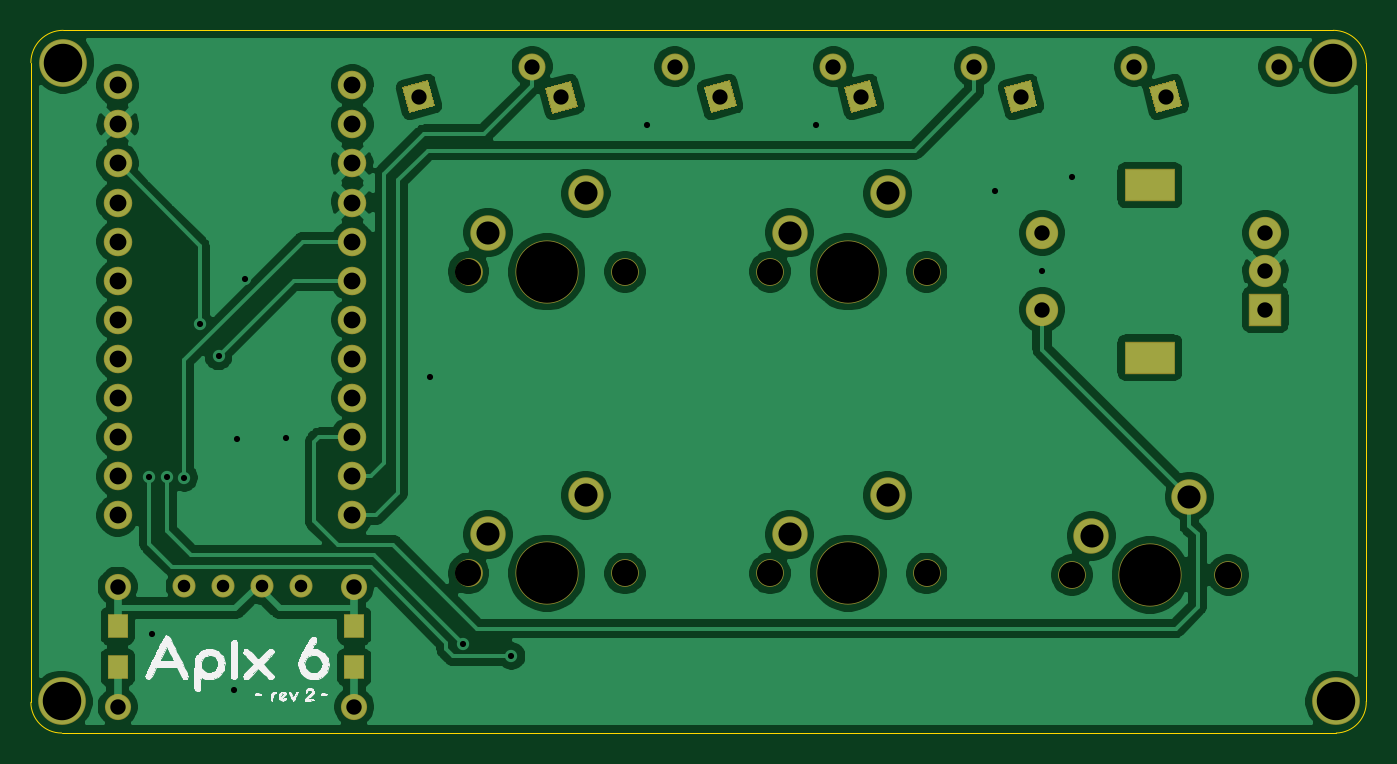
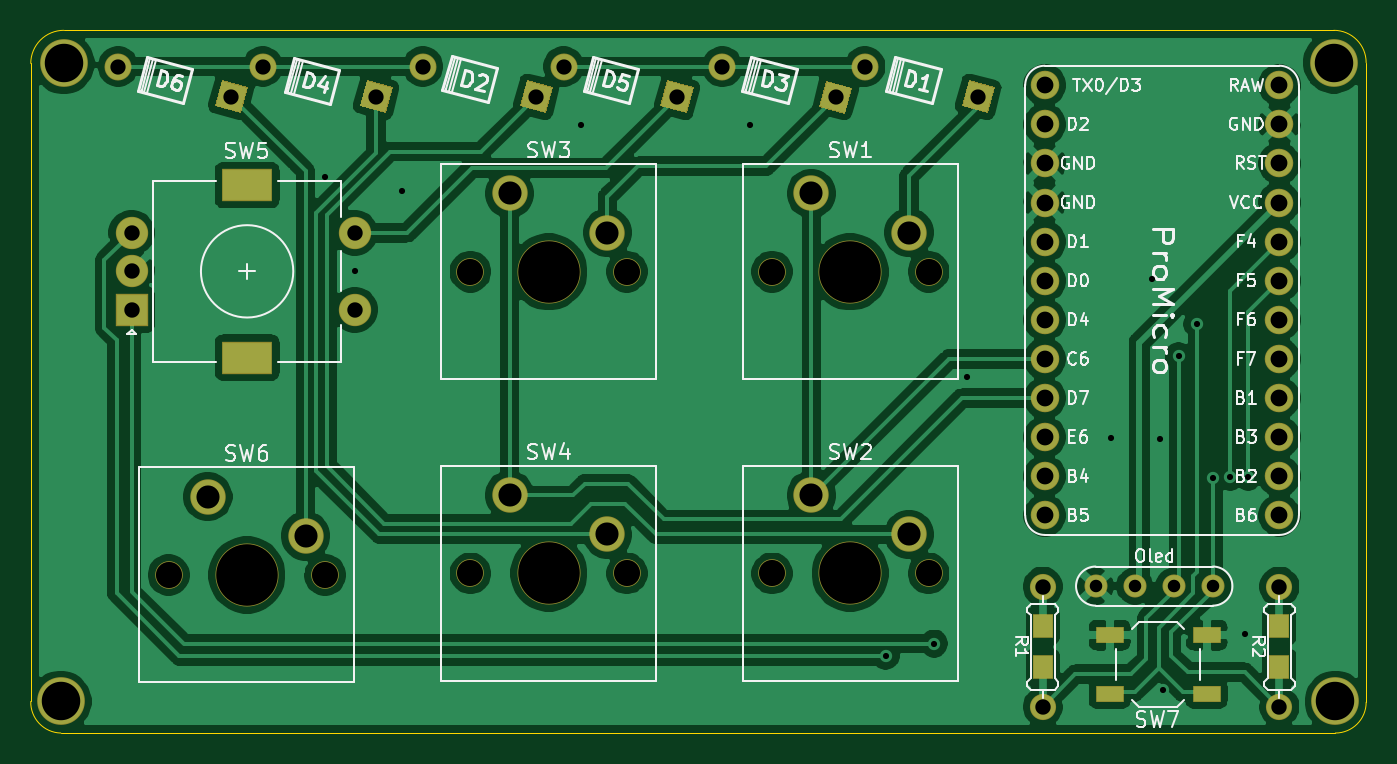
Circuit board: 11 layer files. Board 86.8 x 45.6 mm.
- bottom_copper: aplx6.rev2-B_Cu.gbr (144685 bytes)
- bottom_mask: aplx6.rev2-B_Mask.gbr (4459 bytes)
- paste: aplx6.rev2-B_Paste.gbr (816 bytes)
- bottom_silk: aplx6.rev2-B_SilkS.gbr (41878 bytes)
- outline: aplx6.rev2-Edge_Cuts.gbr (1052 bytes)
- top_copper: aplx6.rev2-F_Cu.gbr (131251 bytes)
- top_mask: aplx6.rev2-F_Mask.gbr (4298 bytes)
- paste: aplx6.rev2-F_Paste.gbr (655 bytes)
- top_silk: aplx6.rev2-F_SilkS.gbr (29977 bytes)
- drill: aplx6.rev2-NPTH.drl (692 bytes)
- drill: aplx6.rev2-PTH.drl (1645 bytes)

=== bottom_copper: aplx6.rev2-B_Cu.gbr (144685 bytes, source omitted) ===
=== bottom_mask: aplx6.rev2-B_Mask.gbr ===
%TF.GenerationSoftware,KiCad,Pcbnew,(5.1.6)-1*%
%TF.CreationDate,2020-10-14T18:33:49+03:00*%
%TF.ProjectId,aplx6.rev2,61706c78-362e-4726-9576-322e6b696361,rev?*%
%TF.SameCoordinates,Original*%
%TF.FileFunction,Soldermask,Bot*%
%TF.FilePolarity,Negative*%
%FSLAX46Y46*%
G04 Gerber Fmt 4.6, Leading zero omitted, Abs format (unit mm)*
G04 Created by KiCad (PCBNEW (5.1.6)-1) date 2020-10-14 18:33:49*
%MOMM*%
%LPD*%
G01*
G04 APERTURE LIST*
%ADD10C,1.852600*%
%ADD11C,1.800000*%
%ADD12C,4.100000*%
%ADD13C,2.300000*%
%ADD14C,0.100000*%
%ADD15C,1.751000*%
%ADD16C,2.100000*%
%ADD17R,3.300000X2.100000*%
%ADD18R,2.100000X2.100000*%
%ADD19R,1.800000X1.100000*%
%ADD20C,1.497000*%
%ADD21R,1.300000X1.600000*%
%ADD22C,1.700000*%
%ADD23C,3.100000*%
G04 APERTURE END LIST*
D10*
%TO.C,U1*%
X125730000Y-62970000D03*
X125730000Y-65510000D03*
X125730000Y-68050000D03*
X125730000Y-70590000D03*
X125730000Y-73130000D03*
X125730000Y-75670000D03*
X125730000Y-78210000D03*
X125730000Y-80750000D03*
X125730000Y-83290000D03*
X125730000Y-85830000D03*
X125730000Y-88370000D03*
X110490000Y-90910000D03*
X110490000Y-88370000D03*
X110490000Y-85830000D03*
X110490000Y-83290000D03*
X110490000Y-80750000D03*
X110490000Y-78210000D03*
X110490000Y-75670000D03*
X110490000Y-73130000D03*
X110490000Y-70590000D03*
X110490000Y-68050000D03*
X110490000Y-65510000D03*
X125730000Y-90910000D03*
X110490000Y-62970000D03*
%TD*%
D11*
%TO.C,SW3*%
X163040000Y-75080000D03*
X152880000Y-75080000D03*
D12*
X157960000Y-75080000D03*
D13*
X154150000Y-72540000D03*
X160500000Y-70000000D03*
%TD*%
D11*
%TO.C,SW1*%
X143440000Y-75080000D03*
X133280000Y-75080000D03*
D12*
X138360000Y-75080000D03*
D13*
X134550000Y-72540000D03*
X140900000Y-70000000D03*
%TD*%
D14*
%TO.C,D3*%
G36*
X139938895Y-62663837D02*
G01*
X140392087Y-64355173D01*
X138700751Y-64808365D01*
X138247559Y-63117029D01*
X139938895Y-62663837D01*
G37*
D15*
X146680177Y-61763899D03*
%TD*%
D14*
%TO.C,D5*%
G36*
X150238895Y-62651837D02*
G01*
X150692087Y-64343173D01*
X149000751Y-64796365D01*
X148547559Y-63105029D01*
X150238895Y-62651837D01*
G37*
D15*
X156980177Y-61751899D03*
%TD*%
D14*
%TO.C,D2*%
G36*
X159387784Y-62651837D02*
G01*
X159840976Y-64343173D01*
X158149640Y-64796365D01*
X157696448Y-63105029D01*
X159387784Y-62651837D01*
G37*
D15*
X166129066Y-61751899D03*
%TD*%
D14*
%TO.C,D4*%
G36*
X169788895Y-62651837D02*
G01*
X170242087Y-64343173D01*
X168550751Y-64796365D01*
X168097559Y-63105029D01*
X169788895Y-62651837D01*
G37*
D15*
X176530177Y-61751899D03*
%TD*%
D14*
%TO.C,D6*%
G36*
X179183895Y-62651837D02*
G01*
X179637087Y-64343173D01*
X177945751Y-64796365D01*
X177492559Y-63105029D01*
X179183895Y-62651837D01*
G37*
D15*
X185925177Y-61751899D03*
%TD*%
D14*
%TO.C,D1*%
G36*
X130669895Y-62651837D02*
G01*
X131123087Y-64343173D01*
X129431751Y-64796365D01*
X128978559Y-63105029D01*
X130669895Y-62651837D01*
G37*
D15*
X137411177Y-61751899D03*
%TD*%
D16*
%TO.C,SW5*%
X170546000Y-72557000D03*
X170546000Y-77557000D03*
D17*
X177546000Y-69457000D03*
X177546000Y-80657000D03*
D16*
X185046000Y-72557000D03*
X185046000Y-75057000D03*
D18*
X185046000Y-77557000D03*
%TD*%
D11*
%TO.C,SW6*%
X182640000Y-94780000D03*
X172480000Y-94780000D03*
D12*
X177560000Y-94780000D03*
D13*
X173750000Y-92240000D03*
X180100000Y-89700000D03*
%TD*%
D11*
%TO.C,SW2*%
X143440000Y-94680000D03*
X133280000Y-94680000D03*
D12*
X138360000Y-94680000D03*
D13*
X134550000Y-92140000D03*
X140900000Y-89600000D03*
%TD*%
D11*
%TO.C,SW4*%
X163040000Y-94680000D03*
X152880000Y-94680000D03*
D12*
X157960000Y-94680000D03*
D13*
X154150000Y-92140000D03*
X160500000Y-89600000D03*
%TD*%
D19*
%TO.C,SW7*%
X115214000Y-102484000D03*
X121514000Y-102484000D03*
X115214000Y-98684000D03*
X121514000Y-98684000D03*
%TD*%
D20*
%TO.C,J1*%
X122428000Y-95504000D03*
X119888000Y-95504000D03*
X117348000Y-95504000D03*
X114808000Y-95504000D03*
%TD*%
D21*
%TO.C,R1*%
X125857000Y-100791000D03*
X125857000Y-98091000D03*
D22*
X125857000Y-103341000D03*
X125857000Y-95541000D03*
%TD*%
%TO.C,R2*%
X110490000Y-95541000D03*
X110490000Y-103341000D03*
D21*
X110490000Y-98091000D03*
X110490000Y-100791000D03*
%TD*%
D23*
%TO.C,U4*%
X189650000Y-103000000D03*
%TD*%
%TO.C,U4*%
X189450000Y-61550000D03*
%TD*%
%TO.C,U4*%
X106850000Y-103000000D03*
%TD*%
%TO.C,U4*%
X106950000Y-61500000D03*
%TD*%
M02*

=== paste: aplx6.rev2-B_Paste.gbr ===
%TF.GenerationSoftware,KiCad,Pcbnew,(5.1.6)-1*%
%TF.CreationDate,2020-10-14T18:33:49+03:00*%
%TF.ProjectId,aplx6.rev2,61706c78-362e-4726-9576-322e6b696361,rev?*%
%TF.SameCoordinates,Original*%
%TF.FileFunction,Paste,Bot*%
%TF.FilePolarity,Positive*%
%FSLAX46Y46*%
G04 Gerber Fmt 4.6, Leading zero omitted, Abs format (unit mm)*
G04 Created by KiCad (PCBNEW (5.1.6)-1) date 2020-10-14 18:33:49*
%MOMM*%
%LPD*%
G01*
G04 APERTURE LIST*
%ADD10R,1.700000X1.000000*%
%ADD11R,1.200000X1.500000*%
G04 APERTURE END LIST*
D10*
%TO.C,SW7*%
X115214000Y-102484000D03*
X121514000Y-102484000D03*
X115214000Y-98684000D03*
X121514000Y-98684000D03*
%TD*%
D11*
%TO.C,R1*%
X125857000Y-100791000D03*
X125857000Y-98091000D03*
%TD*%
%TO.C,R2*%
X110490000Y-98091000D03*
X110490000Y-100791000D03*
%TD*%
M02*

=== bottom_silk: aplx6.rev2-B_SilkS.gbr (41878 bytes, source omitted) ===
=== outline: aplx6.rev2-Edge_Cuts.gbr ===
%TF.GenerationSoftware,KiCad,Pcbnew,(5.1.6)-1*%
%TF.CreationDate,2020-10-14T18:33:49+03:00*%
%TF.ProjectId,aplx6.rev2,61706c78-362e-4726-9576-322e6b696361,rev?*%
%TF.SameCoordinates,Original*%
%TF.FileFunction,Profile,NP*%
%FSLAX46Y46*%
G04 Gerber Fmt 4.6, Leading zero omitted, Abs format (unit mm)*
G04 Created by KiCad (PCBNEW (5.1.6)-1) date 2020-10-14 18:33:49*
%MOMM*%
%LPD*%
G01*
G04 APERTURE LIST*
%TA.AperFunction,Profile*%
%ADD10C,0.050000*%
%TD*%
G04 APERTURE END LIST*
D10*
X191599968Y-102998721D02*
G75*
G02*
X189650000Y-105050000I-1999967J-51280D01*
G01*
X189450000Y-59400000D02*
G75*
G02*
X191600000Y-61550000I0J-2150000D01*
G01*
X106850000Y-105050000D02*
G75*
G02*
X104850000Y-103050000I0J2000000D01*
G01*
X104850000Y-61500000D02*
G75*
G02*
X106950000Y-59400000I2100000J0D01*
G01*
X191599968Y-102998721D02*
X191600000Y-61550000D01*
X106850000Y-105050000D02*
X189650000Y-105050000D01*
X104850000Y-61500000D02*
X104850000Y-103050000D01*
X106950000Y-59400000D02*
X189450000Y-59400000D01*
M02*

=== top_copper: aplx6.rev2-F_Cu.gbr (131251 bytes, source omitted) ===
=== top_mask: aplx6.rev2-F_Mask.gbr ===
%TF.GenerationSoftware,KiCad,Pcbnew,(5.1.6)-1*%
%TF.CreationDate,2020-10-14T18:33:49+03:00*%
%TF.ProjectId,aplx6.rev2,61706c78-362e-4726-9576-322e6b696361,rev?*%
%TF.SameCoordinates,Original*%
%TF.FileFunction,Soldermask,Top*%
%TF.FilePolarity,Negative*%
%FSLAX46Y46*%
G04 Gerber Fmt 4.6, Leading zero omitted, Abs format (unit mm)*
G04 Created by KiCad (PCBNEW (5.1.6)-1) date 2020-10-14 18:33:49*
%MOMM*%
%LPD*%
G01*
G04 APERTURE LIST*
%ADD10C,1.852600*%
%ADD11C,1.800000*%
%ADD12C,4.100000*%
%ADD13C,2.300000*%
%ADD14C,0.100000*%
%ADD15C,1.751000*%
%ADD16C,2.100000*%
%ADD17R,3.300000X2.100000*%
%ADD18R,2.100000X2.100000*%
%ADD19C,1.497000*%
%ADD20R,1.300000X1.600000*%
%ADD21C,1.700000*%
%ADD22C,3.100000*%
G04 APERTURE END LIST*
D10*
%TO.C,U1*%
X125730000Y-62970000D03*
X125730000Y-65510000D03*
X125730000Y-68050000D03*
X125730000Y-70590000D03*
X125730000Y-73130000D03*
X125730000Y-75670000D03*
X125730000Y-78210000D03*
X125730000Y-80750000D03*
X125730000Y-83290000D03*
X125730000Y-85830000D03*
X125730000Y-88370000D03*
X110490000Y-90910000D03*
X110490000Y-88370000D03*
X110490000Y-85830000D03*
X110490000Y-83290000D03*
X110490000Y-80750000D03*
X110490000Y-78210000D03*
X110490000Y-75670000D03*
X110490000Y-73130000D03*
X110490000Y-70590000D03*
X110490000Y-68050000D03*
X110490000Y-65510000D03*
X125730000Y-90910000D03*
X110490000Y-62970000D03*
%TD*%
D11*
%TO.C,SW3*%
X163040000Y-75080000D03*
X152880000Y-75080000D03*
D12*
X157960000Y-75080000D03*
D13*
X154150000Y-72540000D03*
X160500000Y-70000000D03*
%TD*%
D11*
%TO.C,SW1*%
X143440000Y-75080000D03*
X133280000Y-75080000D03*
D12*
X138360000Y-75080000D03*
D13*
X134550000Y-72540000D03*
X140900000Y-70000000D03*
%TD*%
D14*
%TO.C,D3*%
G36*
X139938895Y-62663837D02*
G01*
X140392087Y-64355173D01*
X138700751Y-64808365D01*
X138247559Y-63117029D01*
X139938895Y-62663837D01*
G37*
D15*
X146680177Y-61763899D03*
%TD*%
D14*
%TO.C,D5*%
G36*
X150238895Y-62651837D02*
G01*
X150692087Y-64343173D01*
X149000751Y-64796365D01*
X148547559Y-63105029D01*
X150238895Y-62651837D01*
G37*
D15*
X156980177Y-61751899D03*
%TD*%
D14*
%TO.C,D2*%
G36*
X159387784Y-62651837D02*
G01*
X159840976Y-64343173D01*
X158149640Y-64796365D01*
X157696448Y-63105029D01*
X159387784Y-62651837D01*
G37*
D15*
X166129066Y-61751899D03*
%TD*%
D14*
%TO.C,D4*%
G36*
X169788895Y-62651837D02*
G01*
X170242087Y-64343173D01*
X168550751Y-64796365D01*
X168097559Y-63105029D01*
X169788895Y-62651837D01*
G37*
D15*
X176530177Y-61751899D03*
%TD*%
D14*
%TO.C,D6*%
G36*
X179183895Y-62651837D02*
G01*
X179637087Y-64343173D01*
X177945751Y-64796365D01*
X177492559Y-63105029D01*
X179183895Y-62651837D01*
G37*
D15*
X185925177Y-61751899D03*
%TD*%
D14*
%TO.C,D1*%
G36*
X130669895Y-62651837D02*
G01*
X131123087Y-64343173D01*
X129431751Y-64796365D01*
X128978559Y-63105029D01*
X130669895Y-62651837D01*
G37*
D15*
X137411177Y-61751899D03*
%TD*%
D16*
%TO.C,SW5*%
X170546000Y-72557000D03*
X170546000Y-77557000D03*
D17*
X177546000Y-69457000D03*
X177546000Y-80657000D03*
D16*
X185046000Y-72557000D03*
X185046000Y-75057000D03*
D18*
X185046000Y-77557000D03*
%TD*%
D11*
%TO.C,SW6*%
X182640000Y-94780000D03*
X172480000Y-94780000D03*
D12*
X177560000Y-94780000D03*
D13*
X173750000Y-92240000D03*
X180100000Y-89700000D03*
%TD*%
D11*
%TO.C,SW2*%
X143440000Y-94680000D03*
X133280000Y-94680000D03*
D12*
X138360000Y-94680000D03*
D13*
X134550000Y-92140000D03*
X140900000Y-89600000D03*
%TD*%
D11*
%TO.C,SW4*%
X163040000Y-94680000D03*
X152880000Y-94680000D03*
D12*
X157960000Y-94680000D03*
D13*
X154150000Y-92140000D03*
X160500000Y-89600000D03*
%TD*%
D19*
%TO.C,J1*%
X122428000Y-95504000D03*
X119888000Y-95504000D03*
X117348000Y-95504000D03*
X114808000Y-95504000D03*
%TD*%
D20*
%TO.C,R1*%
X125857000Y-98091000D03*
X125857000Y-100791000D03*
D21*
X125857000Y-103341000D03*
X125857000Y-95541000D03*
%TD*%
%TO.C,R2*%
X110490000Y-95541000D03*
X110490000Y-103341000D03*
D20*
X110490000Y-100791000D03*
X110490000Y-98091000D03*
%TD*%
D22*
%TO.C,U4*%
X189650000Y-103000000D03*
%TD*%
%TO.C,U4*%
X189450000Y-61550000D03*
%TD*%
%TO.C,U4*%
X106850000Y-103000000D03*
%TD*%
%TO.C,U4*%
X106950000Y-61500000D03*
%TD*%
M02*

=== paste: aplx6.rev2-F_Paste.gbr ===
%TF.GenerationSoftware,KiCad,Pcbnew,(5.1.6)-1*%
%TF.CreationDate,2020-10-14T18:33:49+03:00*%
%TF.ProjectId,aplx6.rev2,61706c78-362e-4726-9576-322e6b696361,rev?*%
%TF.SameCoordinates,Original*%
%TF.FileFunction,Paste,Top*%
%TF.FilePolarity,Positive*%
%FSLAX46Y46*%
G04 Gerber Fmt 4.6, Leading zero omitted, Abs format (unit mm)*
G04 Created by KiCad (PCBNEW (5.1.6)-1) date 2020-10-14 18:33:49*
%MOMM*%
%LPD*%
G01*
G04 APERTURE LIST*
%ADD10R,1.200000X1.500000*%
G04 APERTURE END LIST*
D10*
%TO.C,R1*%
X125857000Y-98091000D03*
X125857000Y-100791000D03*
%TD*%
%TO.C,R2*%
X110490000Y-100791000D03*
X110490000Y-98091000D03*
%TD*%
M02*

=== top_silk: aplx6.rev2-F_SilkS.gbr (29977 bytes, source omitted) ===
=== drill: aplx6.rev2-NPTH.drl ===
M48
; DRILL file {KiCad (5.1.6)-1} date 10/14/20 18:33:53
; FORMAT={-:-/ absolute / inch / decimal}
; #@! TF.CreationDate,2020-10-14T18:33:53+03:00
; #@! TF.GenerationSoftware,Kicad,Pcbnew,(5.1.6)-1
; #@! TF.FileFunction,NonPlated,1,2,NPTH
FMAT,2
INCH
T1C0.0591
T2C0.0669
T3C0.1575
%
G90
G05
T2
X5.2472Y-3.7276
X5.6472Y-3.7276
X6.0189Y-2.9559
X6.4189Y-2.9559
X6.0189Y-3.7276
X6.4189Y-3.7276
X6.7906Y-3.7315
X7.1906Y-3.7315
X5.2472Y-2.9559
X5.6472Y-2.9559
T3
X5.4472Y-3.7276
X6.2189Y-2.9559
X6.2189Y-3.7276
X6.9906Y-3.7315
X5.4472Y-2.9559
T1
G00X7.0156Y-2.7345
M15
G01X6.9644Y-2.7345
M16
G05
G00X7.0156Y-3.1755
M15
G01X6.9644Y-3.1755
M16
G05
T0
M30

=== drill: aplx6.rev2-PTH.drl ===
M48
; DRILL file {KiCad (5.1.6)-1} date 10/14/20 18:33:53
; FORMAT={-:-/ absolute / inch / decimal}
; #@! TF.CreationDate,2020-10-14T18:33:53+03:00
; #@! TF.GenerationSoftware,Kicad,Pcbnew,(5.1.6)-1
; #@! TF.FileFunction,Plated,1,2,PTH
FMAT,2
INCH
T1C0.0157
T2C0.0320
T3C0.0390
T4C0.0394
T5C0.0430
T6C0.0591
T7C0.0984
%
G90
G05
T1
X4.43Y-3.48
X4.4375Y-3.8825
X4.476Y-3.48
X4.52Y-3.4825
X4.56Y-3.09
X4.6079Y-3.1721
X4.6475Y-4.025
X4.655Y-3.385
X4.675Y-2.975
X4.78Y-3.3825
X5.15Y-3.225
X5.233Y-3.907
X5.357Y-3.939
X5.705Y-2.58
X6.135Y-2.58
X6.595Y-2.75
X6.715Y-2.955
X6.79Y-2.715
T2
X4.52Y-3.76
X4.62Y-3.76
X4.72Y-3.76
X4.82Y-3.76
T3
X5.485Y-2.5093
X5.7748Y-2.4316
X5.4099Y-2.4312
X5.8905Y-2.5088
X6.1803Y-2.4312
X6.2507Y-2.5088
X5.1201Y-2.5088
X7.0301Y-2.5088
X7.3199Y-2.4312
X6.6602Y-2.5088
X6.95Y-2.4312
X6.5405Y-2.4312
T4
X4.35Y-3.7615
X4.35Y-4.0685
X4.955Y-3.7615
X4.955Y-4.0685
X6.7144Y-2.8566
X6.7144Y-3.0534
X7.2853Y-2.8566
X7.2853Y-2.955
X7.2853Y-3.0534
T5
X4.35Y-2.4791
X4.35Y-2.5791
X4.35Y-2.6791
X4.35Y-2.7791
X4.35Y-2.8791
X4.35Y-2.9791
X4.35Y-3.0791
X4.35Y-3.1791
X4.35Y-3.2791
X4.35Y-3.3791
X4.35Y-3.4791
X4.35Y-3.5791
X4.95Y-2.4791
X4.95Y-2.5791
X4.95Y-2.6791
X4.95Y-2.7791
X4.95Y-2.8791
X4.95Y-2.9791
X4.95Y-3.0791
X4.95Y-3.1791
X4.95Y-3.2791
X4.95Y-3.3791
X4.95Y-3.4791
X4.95Y-3.5791
T6
X5.2972Y-3.6276
X5.5472Y-3.5276
X6.0689Y-2.8559
X6.3189Y-2.7559
X6.0689Y-3.6276
X6.3189Y-3.5276
X6.8406Y-3.6315
X7.0906Y-3.5315
X5.2972Y-2.8559
X5.5472Y-2.7559
T7
X7.4665Y-4.0551
X4.2067Y-4.0551
X4.2106Y-2.4213
X7.4587Y-2.4232
T0
M30

